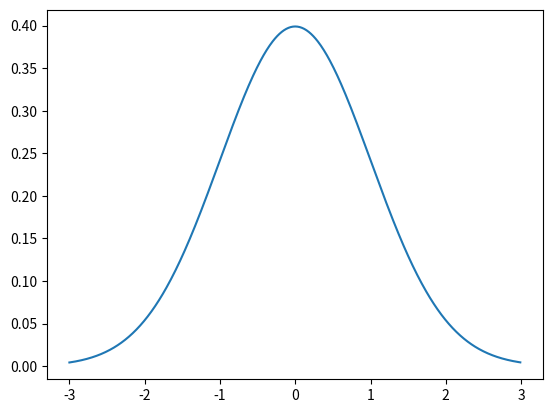

The matplotlib source for this figure:
from scipy.stats import norm
import matplotlib.pyplot as plt
import numpy as np

x = np.arange(-3, 3, 0.01)

plt.plot(x, norm.pdf(x))
## First graph
plt.savefig("temp1.png")
